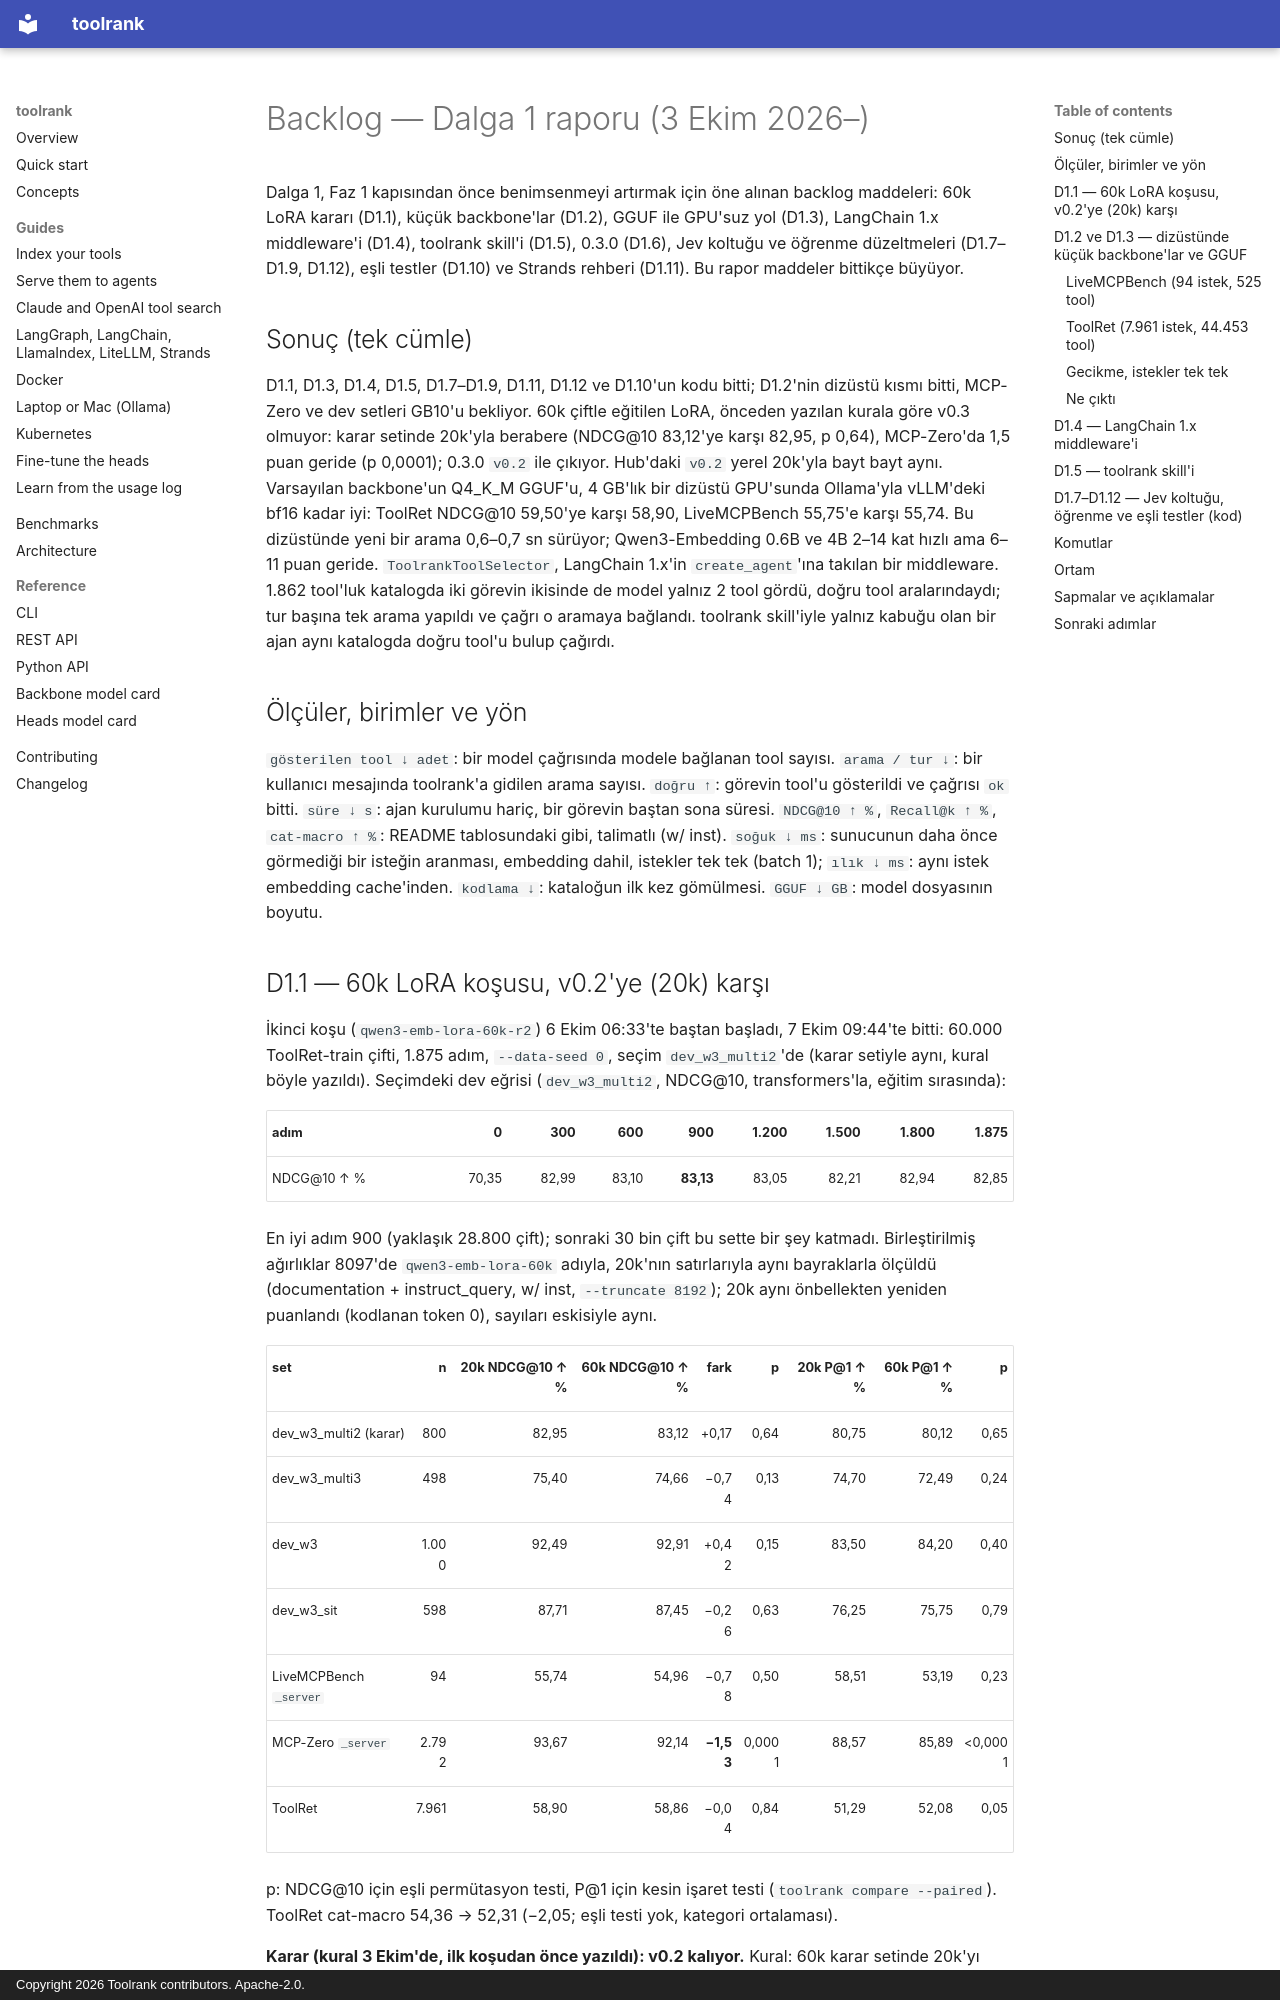

repository: yasinyaman/toolrank · page: reports/backlog-d1/index.html · generator: mkdocs · copyright: Copyright 2026 Toolrank contributors. Apache-2.0.

# Backlog — Dalga 1 raporu (3 Ekim 2026–)

Dalga 1, Faz 1 kapısından önce benimsenmeyi artırmak için öne alınan backlog maddeleri: 60k LoRA kararı
(D1.1), küçük backbone'lar (D1.2), GGUF ile GPU'suz yol (D1.3), LangChain 1.x middleware'i (D1.4), toolrank
skill'i (D1.5), 0.3.0 (D1.6), Jev koltuğu ve öğrenme düzeltmeleri (D1.7–D1.9, D1.12), eşli testler (D1.10)
ve Strands rehberi (D1.11). Bu rapor maddeler bittikçe büyüyor.

## Sonuç (tek cümle)

D1.1, D1.3, D1.4, D1.5, D1.7–D1.9, D1.11, D1.12 ve D1.10'un kodu bitti; D1.2'nin dizüstü kısmı bitti, MCP-Zero
ve dev setleri GB10'u bekliyor. 60k çiftle eğitilen LoRA, önceden yazılan kurala göre v0.3 olmuyor: karar
setinde 20k'yla berabere (NDCG@10 83,12'ye karşı 82,95, p 0,64), MCP-Zero'da 1,5 puan geride (p 0,0001); 0.3.0
`v0.2` ile çıkıyor. Hub'daki `v0.2` yerel 20k'yla bayt bayt aynı.
Varsayılan backbone'un Q4_K_M GGUF'u, 4 GB'lık bir dizüstü GPU'sunda Ollama'yla vLLM'deki bf16 kadar iyi: ToolRet
NDCG@10 59,50'ye karşı 58,90, LiveMCPBench 55,75'e karşı 55,74. Bu dizüstünde yeni bir arama 0,6–0,7 sn sürüyor;
Qwen3-Embedding 0.6B ve 4B 2–14 kat hızlı ama 6–11 puan geride. `ToolrankToolSelector`, LangChain 1.x'in
`create_agent`'ına takılan bir middleware. 1.862 tool'luk katalogda iki görevin ikisinde de model yalnız 2 tool
gördü, doğru tool aralarındaydı; tur başına tek arama yapıldı ve çağrı o aramaya bağlandı. toolrank skill'iyle
yalnız kabuğu olan bir ajan aynı katalogda doğru tool'u bulup çağırdı.

## Ölçüler, birimler ve yön

`gösterilen tool ↓ adet`: bir model çağrısında modele bağlanan tool sayısı. `arama / tur ↓`: bir kullanıcı
mesajında toolrank'a gidilen arama sayısı. `doğru ↑`: görevin tool'u gösterildi ve çağrısı `ok` bitti.
`süre ↓ s`: ajan kurulumu hariç, bir görevin baştan sona süresi. `NDCG@10 ↑ %`, `Recall@k ↑ %`, `cat-macro ↑ %`:
README tablosundaki gibi, talimatlı (w/ inst). `soğuk ↓ ms`: sunucunun daha önce görmediği bir isteğin aranması,
embedding dahil, istekler tek tek (batch 1); `ılık ↓ ms`: aynı istek embedding cache'inden. `kodlama ↓`:
kataloğun ilk kez gömülmesi. `GGUF ↓ GB`: model dosyasının boyutu.
